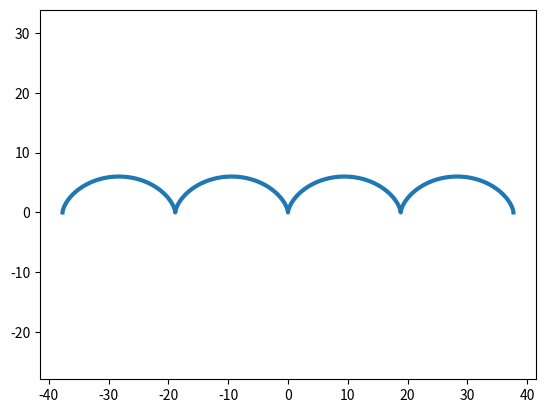

Reproduce this figure in Python.
import matplotlib.pyplot as plt
import numpy as np

f='Циклоида(z) или астроида(a)'

def graf(f,R):
  if f == 'z':
    t = np.arange (-4*np.pi, 4*np.pi, 0.01)
    x = R*(t-np.sin(t))
    y = R*(1-np.cos(t))
  elif f == 'a':
    t = np.arange (-2*np.pi, 2*np.pi, 0.01)
    x = R*np.cos(t)**3
    y = R*np.sin(t)**3
  plt.axis('equal')
  plt.plot(x, y, ls='-', lw=3)
  plt.show()
graf(f='z',R=3)

